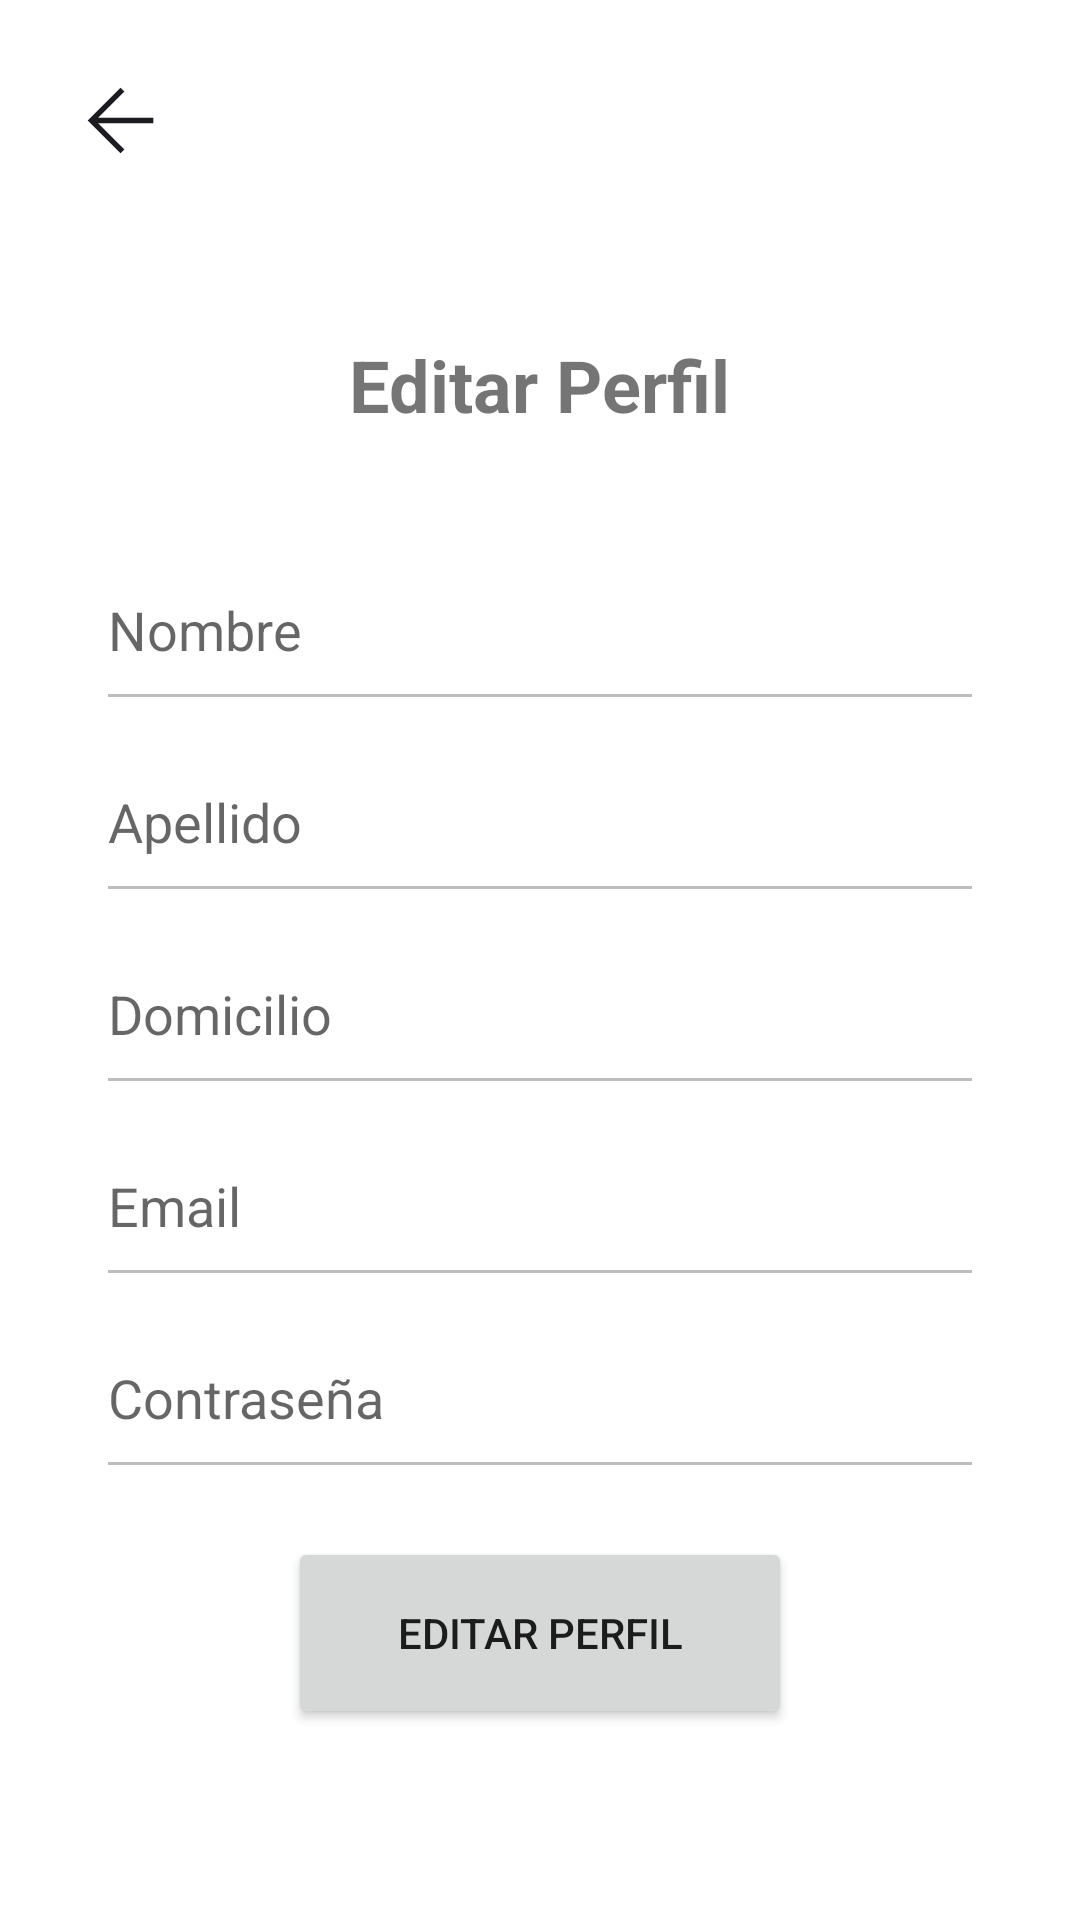

This screen was rendered from an Android layout file. Write that file and the resources it references.
<!-- AndroidManifest.xml: fallback theme Theme.MaterialComponents.DayNight.NoActionBar -->
<!-- res/layout/activity_edit_profile.xml -->
<?xml version="1.0" encoding="utf-8"?>
<LinearLayout
    xmlns:android="http://schemas.android.com/apk/res/android"
    android:layout_width="match_parent"
    android:layout_height="match_parent"
    android:orientation="vertical">

    <LinearLayout
        android:id="@id/topNavbar"
        android:layout_width="match_parent"
        android:layout_height="wrap_content"
        android:background="@color/white"
        android:gravity="center_vertical"
        android:orientation="horizontal"
        android:padding="8dp">
        <ImageButton
            android:id="@+id/backButton"
            android:layout_width="64dp"
            android:layout_height="64dp"
            android:layout_marginEnd="270dp"
            android:background="?attr/selectableItemBackgroundBorderless"
            android:contentDescription="@string/back_button"
            android:src="@drawable/arrow_back_icon_35x35"
            android:focusable="true"
            android:focusableInTouchMode="true"
            android:nextFocusRight="@id/btnDeactivateAccount"/>

        <ImageButton
            android:id="@+id/btnDeactivateAccount"
            android:layout_width="64dp"
            android:layout_height="64dp"
            android:background="?attr/selectableItemBackgroundBorderless"
            android:onClick="onDeleteAccountClicked"
            android:contentDescription="@string/disableAccount"
            android:focusable="true"
            android:focusableInTouchMode="true"
            android:src="@drawable/no_accounts_35dp_7d1010_fill0_wght400_grad0_opsz40"
            />
    </LinearLayout>

    <LinearLayout
        android:layout_width="match_parent"
        android:layout_height="match_parent"
        android:orientation="vertical"
        android:padding="32dp">

        <TextView
            android:id="@+id/edit_profile_title"
            android:layout_width="wrap_content"
            android:layout_height="wrap_content"
            android:layout_gravity="center"
            android:layout_marginBottom="32dp"
            android:text="@string/editProfile"
            android:textSize="24sp"
            android:textStyle="bold" />

        <EditText
            android:id="@+id/et_name"
            android:layout_width="match_parent"
            android:layout_height="64dp"
            android:enabled="false"
            android:hint="@string/inputName"
            android:inputType="textPersonName"
            android:autofillHints="name"/>

        <EditText
            android:id="@+id/et_last_name"
            android:layout_width="match_parent"
            android:layout_height="64dp"
            android:enabled="false"
            android:hint="@string/inputLastName"
            android:inputType="textPersonName"
            android:autofillHints="name"/>

        <EditText
            android:id="@+id/et_address"
            android:layout_width="match_parent"
            android:layout_height="64dp"
            android:enabled="false"
            android:hint="@string/inputAddress"
            android:inputType="text"
            android:autofillHints="postalAddress"/>

        <EditText
            android:id="@+id/et_email"
            android:layout_width="match_parent"
            android:layout_height="64dp"
            android:enabled="false"
            android:hint="@string/inputEmail"
            android:inputType="textEmailAddress"
            android:autofillHints="emailAddress"/>

        <EditText
            android:id="@+id/et_password"
            android:layout_width="match_parent"
            android:layout_height="64dp"
            android:enabled="false"
            android:hint="@string/inputPassword"
            android:inputType="textPassword"
            android:autofillHints="password"/>

        <Button
            android:id="@+id/btn_edit_profile"
            android:layout_width="match_parent"
            android:layout_height="64dp"
            android:layout_marginTop="16dp"
            android:layout_marginHorizontal="64dp"
            android:onClick="onEditProfileClicked"
            android:text="@string/editProfile"
            android:contentDescription="@string/editProfile"
            />

        <Button
            android:id="@+id/btn_save_changes"
            android:layout_width="match_parent"
            android:layout_height="64dp"
            android:layout_marginTop="16dp"
            android:layout_marginHorizontal="64dp"
            android:onClick="onSaveChangesClicked"
            android:text="@string/saveChangesBtn"
            android:background="@color/colorSecondary"
            android:textColor="@color/colorPrimary"
            android:visibility="gone" />


    </LinearLayout>


</LinearLayout>
<!-- resources referenced by this layout -->
<resources>
  <color name="colorPrimary">#F8F9Fa</color>
  <color name="colorSecondary">#376608</color>
  <color name="white">#FFFFFF</color>
  <!-- drawable arrow_back_icon_35x35 (drawable) -->
  <vector xmlns:android="http://schemas.android.com/apk/res/android" android:height="35dp" android:viewportHeight="960" android:viewportWidth="960" android:width="35dp">
        
      <path android:fillColor="#1C1B1F" android:pathData="m275.84,505.13 l239.75,239.48L480,780 180,480l300,-300 35.59,35.39 -239.75,239.48L780,454.87v50.26L275.84,505.13Z"/>
      
  </vector>
  <!-- drawable no_accounts_35dp_7d1010_fill0_wght400_grad0_opsz40 (drawable) -->
  <vector xmlns:android="http://schemas.android.com/apk/res/android" android:height="35dp" android:viewportHeight="960" android:viewportWidth="960" android:width="35dp">
        
      <path android:fillColor="#7D1010" android:pathData="M594.67,451.33 L404,260.67q16,-11.34 35.17,-17.34 19.16,-6 40.83,-6 58.33,0 98.17,39.84Q618,317 618,375.33q0,21.67 -6,40.84 -6,19.16 -17.33,35.16ZM226,698q59,-42.33 120.33,-65.5 61.34,-23.17 133.67,-23.17 30.67,0 55.17,4.17T581,624L469.67,512.67q-51.67,-3.34 -86.5,-37.5Q348.33,441 343,389.33l-122,-122q-35.33,43.67 -54.83,96.5 -19.5,52.84 -19.5,116.17 0,60.33 19.16,114.33Q185,648.33 226,698ZM739.33,691.33q34,-41.66 54,-95.16t20,-116.17q0,-141 -96.16,-237.17Q621,146.67 480,146.67q-65.33,0 -117.83,20T268,220l471.33,471.33ZM480,880q-82,0 -155,-31.5t-127.5,-86Q143,708 111.5,635T80,480q0,-83 31.5,-155.5t86,-127Q252,143 325,111.5T480,80q83,0 155.5,31.5t127,86q54.5,54.5 86,127T880,480q0,82 -31.5,155t-86,127.5q-54.5,54.5 -127,86T480,880ZM480,813.33q57,0 106.33,-16.5 49.34,-16.5 96.34,-51.5 -47,-33.66 -98,-51.5Q533.67,676 480,676t-104.67,17.83q-51,17.84 -98,51.5 47,35 96.67,51.5t106,16.5ZM480,744.67Z"/>
      
  </vector>
  <string name="back_button">Volver</string>
  <string name="disableAccount">desactivar cuenta</string>
  <string name="editProfile">Editar Perfil</string>
  <string name="inputAddress">Domicilio</string>
  <string name="inputEmail">Email</string>
  <string name="inputLastName">Apellido</string>
  <string name="inputName">Nombre</string>
  <string name="inputPassword">Contraseña</string>
  <string name="saveChangesBtn">Guardar cambios</string>
</resources>
